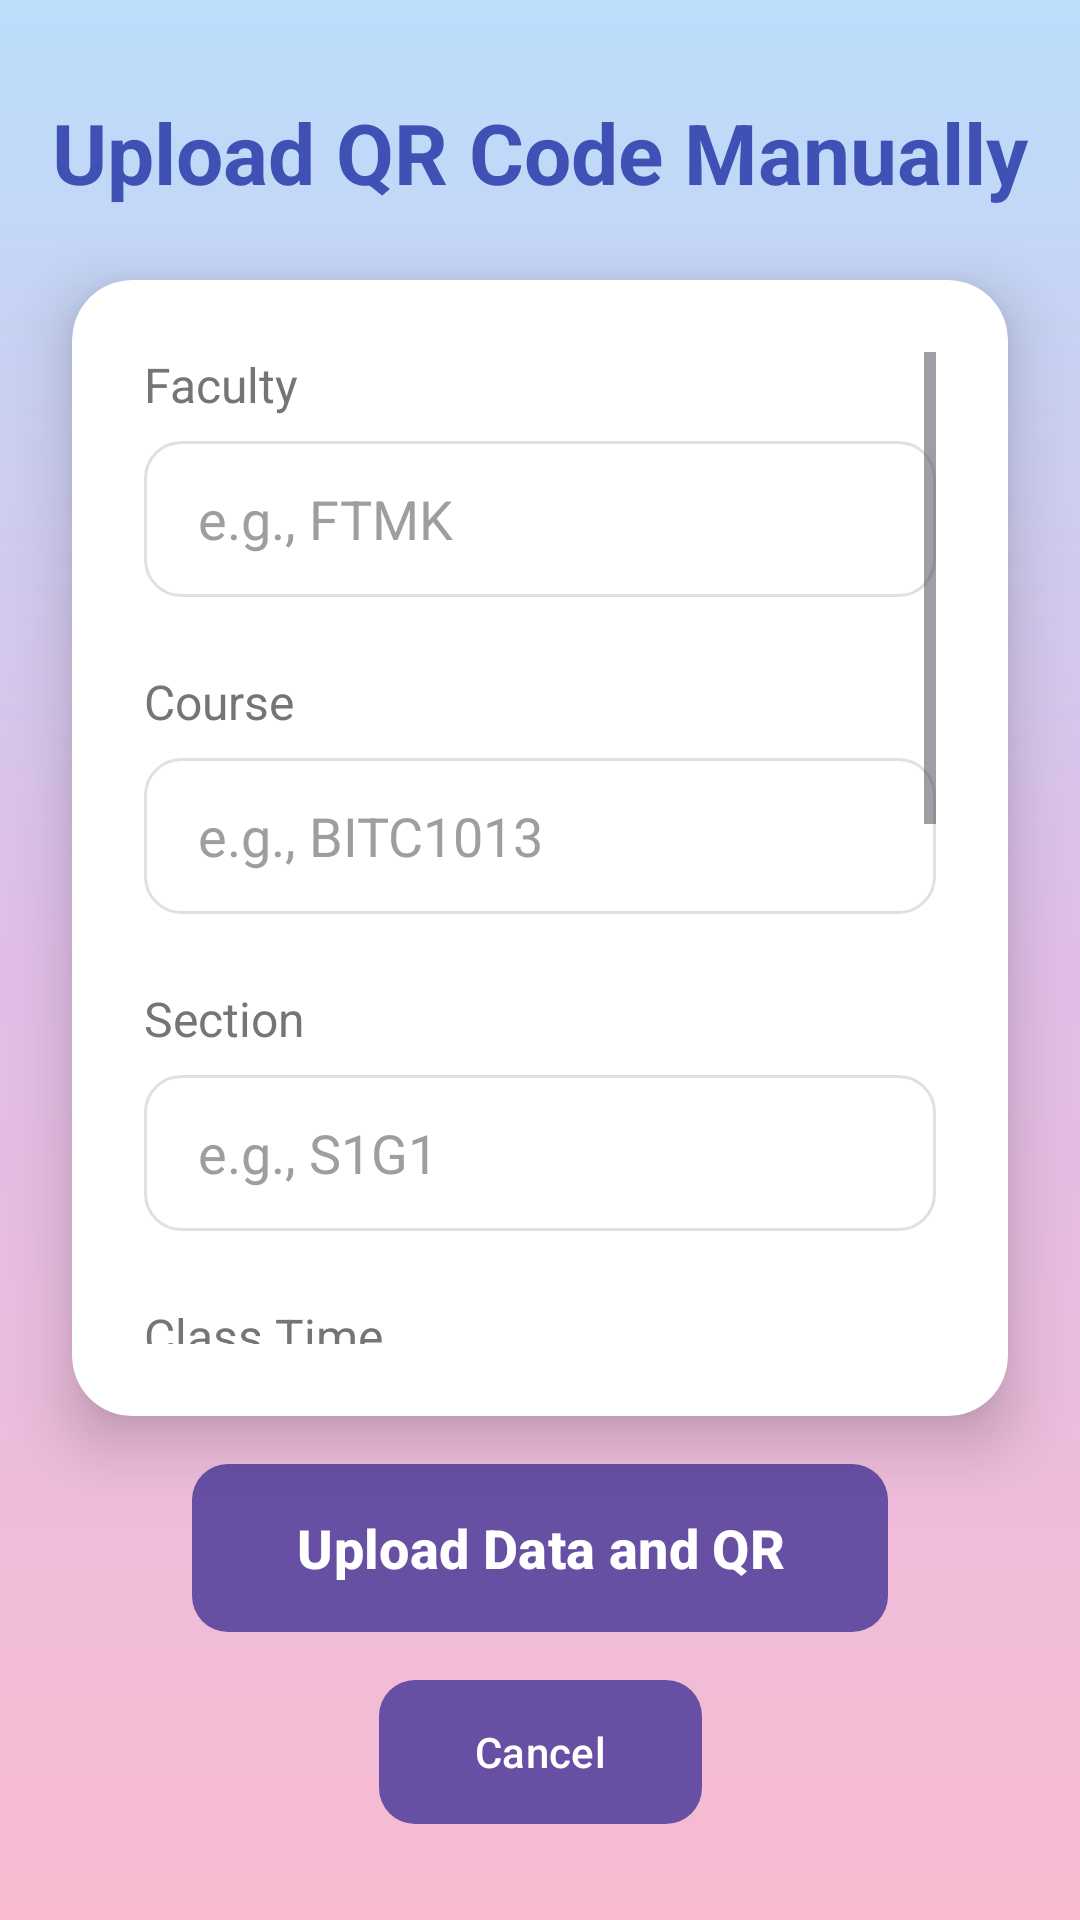

Write the Android layout XML for this screen, with the resource values it uses.
<!-- AndroidManifest.xml: application theme Theme.Smartattendancesystem -->
<!-- res/layout/activity_qr_upload_manual.xml -->
<?xml version="1.0" encoding="utf-8"?>
<androidx.constraintlayout.widget.ConstraintLayout xmlns:android="http://schemas.android.com/apk/res/android"
    xmlns:app="http://schemas.android.com/apk/res-auto"
    xmlns:tools="http://schemas.android.com/tools"
    android:layout_width="match_parent"
    android:layout_height="match_parent"
    android:background="@drawable/gradient_background_main"
    tools:context=".QrUploadManualActivity">

    <TextView
        android:id="@+id/uploadTitle"
        android:layout_width="wrap_content"
        android:layout_height="wrap_content"
        android:text="Upload QR Code Manually"
        android:textColor="@color/title_text_color"
        android:textSize="28sp"
        android:textStyle="bold"
        android:layout_marginTop="32dp"
        app:layout_constraintEnd_toEndOf="parent"
        app:layout_constraintStart_toStartOf="parent"
        app:layout_constraintTop_toTopOf="parent" />

    <androidx.cardview.widget.CardView
        android:id="@+id/uploadCard"
        android:layout_width="0dp"
        android:layout_height="0dp"
        android:layout_marginStart="24dp"
        android:layout_marginEnd="24dp"
        android:layout_marginTop="24dp"
        android:layout_marginBottom="16dp"
        app:cardCornerRadius="20dp"
        app:cardElevation="12dp"
        app:cardBackgroundColor="@android:color/white"
        app:layout_constraintTop_toBottomOf="@id/uploadTitle"
        app:layout_constraintBottom_toTopOf="@+id/uploadManualButton"
        app:layout_constraintStart_toStartOf="parent"
        app:layout_constraintEnd_toEndOf="parent">

        <ScrollView
            android:layout_width="match_parent"
            android:layout_height="match_parent"
            android:padding="24dp">

            <LinearLayout
                android:layout_width="match_parent"
                android:layout_height="wrap_content"
                android:orientation="vertical">

                <TextView
                    android:layout_width="wrap_content"
                    android:layout_height="wrap_content"
                    android:text="Faculty"
                    android:textColor="@color/secondary_text_color"
                    android:textSize="16sp"
                    android:layout_marginBottom="8dp" />

                <EditText
                    android:id="@+id/facultyEditText"
                    android:layout_width="match_parent"
                    android:layout_height="52dp"
                    android:layout_marginBottom="16dp"
                    android:hint="e.g., FTMK"
                    android:paddingStart="18dp"
                    android:paddingEnd="18dp"
                    android:textColorHint="@color/text_hint_light"
                    android:background="@drawable/edit_text_rounded_bg"
                    android:inputType="textCapWords" />

                <TextView
                    android:layout_width="wrap_content"
                    android:layout_height="wrap_content"
                    android:text="Course"
                    android:textColor="@color/secondary_text_color"
                    android:textSize="16sp"
                    android:layout_marginTop="8dp"
                    android:layout_marginBottom="8dp" />

                <EditText
                    android:id="@+id/courseEditText"
                    android:layout_width="match_parent"
                    android:layout_height="52dp"
                    android:layout_marginBottom="16dp"
                    android:hint="e.g., BITC1013"
                    android:paddingStart="18dp"
                    android:paddingEnd="18dp"
                    android:textColorHint="@color/text_hint_light"
                    android:background="@drawable/edit_text_rounded_bg"
                    android:inputType="textCapCharacters" />

                <TextView
                    android:layout_width="wrap_content"
                    android:layout_height="wrap_content"
                    android:text="Section"
                    android:textColor="@color/secondary_text_color"
                    android:textSize="16sp"
                    android:layout_marginTop="8dp"
                    android:layout_marginBottom="8dp" />

                <EditText
                    android:id="@+id/sectionEditText"
                    android:layout_width="match_parent"
                    android:layout_height="52dp"
                    android:layout_marginBottom="16dp"
                    android:hint="e.g., S1G1"
                    android:paddingStart="18dp"
                    android:paddingEnd="18dp"
                    android:textColorHint="@color/text_hint_light"
                    android:background="@drawable/edit_text_rounded_bg"
                    android:inputType="textCapCharacters" />

                <TextView
                    android:layout_width="wrap_content"
                    android:layout_height="wrap_content"
                    android:text="Class Time"
                    android:textColor="@color/secondary_text_color"
                    android:textSize="16sp"
                    android:layout_marginTop="8dp"
                    android:layout_marginBottom="8dp" />

                <EditText
                    android:id="@+id/timeEditText"
                    android:layout_width="match_parent"
                    android:layout_height="52dp"
                    android:layout_marginBottom="24dp"
                    android:hint="e.g., Monday 08:00-10:00"
                    android:paddingStart="18dp"
                    android:paddingEnd="18dp"
                    android:textColorHint="@color/text_hint_light"
                    android:background="@drawable/edit_text_rounded_bg"
                    android:inputType="text" />

                <TextView
                    android:layout_width="wrap_content"
                    android:layout_height="wrap_content"
                    android:text="Select QR Image"
                    android:textColor="@color/secondary_text_color"
                    android:textSize="16sp"
                    android:layout_marginTop="8dp"
                    android:layout_marginBottom="8dp" />

                <Button
                    android:id="@+id/selectImageButton"
                    android:layout_width="match_parent"
                    android:layout_height="56dp"
                    android:text="Choose Image from Gallery"
                    android:textColor="@android:color/white"
                    android:background="@drawable/button_gradient_bg"
                    android:textSize="16sp"
                    android:textStyle="bold"
                    android:stateListAnimator="@null"
                    android:layout_marginBottom="16dp"/>

                <ImageView
                    android:id="@+id/selectedQrImageView"
                    android:layout_width="200dp"
                    android:layout_height="200dp"
                    android:layout_gravity="center_horizontal"
                    android:layout_marginTop="16dp"
                    android:layout_marginBottom="24dp"
                    android:scaleType="fitCenter"
                    android:background="#EEE"
                    android:contentDescription="Selected QR Code"
                    tools:src="@tools:sample/avatars"/>

            </LinearLayout>
        </ScrollView>
    </androidx.cardview.widget.CardView>

    <Button
        android:id="@+id/uploadManualButton"
        android:layout_width="0dp"
        android:layout_height="56dp"
        android:layout_marginStart="64dp"
        android:layout_marginEnd="64dp"
        android:layout_marginBottom="16dp"
        android:text="Upload Data and QR"
        android:textColor="@android:color/white"
        android:background="@drawable/button_gradient_bg"
        android:textSize="18sp"
        android:textStyle="bold"
        android:stateListAnimator="@null"
        app:layout_constraintBottom_toTopOf="@+id/closeManualUploadButton"
        app:layout_constraintStart_toStartOf="parent"
        app:layout_constraintEnd_toEndOf="parent" />

    <Button
        android:id="@+id/closeManualUploadButton"
        android:layout_width="wrap_content"
        android:layout_height="wrap_content"
        android:text="Cancel"
        android:layout_marginBottom="32dp"
        android:background="@drawable/button_gradient_bg"
        android:textColor="@android:color/white"
        android:paddingHorizontal="32dp"
        app:layout_constraintBottom_toBottomOf="parent"
        app:layout_constraintStart_toStartOf="parent"
        app:layout_constraintEnd_toEndOf="parent" />

</androidx.constraintlayout.widget.ConstraintLayout>
<!-- resources referenced by this layout -->
<resources>
  <color name="secondary_text_color">#757575</color>
  <color name="text_hint_light">#9E9E9E</color>
  <color name="title_text_color">#3F51B5</color>
  <!-- drawable button_gradient_bg (drawable) -->
  <?xml version="1.0" encoding="utf-8"?>
  <ripple xmlns:android="http://schemas.android.com/apk/res/android"
      android:color="?android:attr/colorControlHighlight"> 
      <item>
          <shape android:shape="rectangle">
              <corners android:radius="12dp" />
              <gradient
                  android:angle="0"
                  android:startColor="@color/button_gradient_start"
                  android:endColor="@color/button_gradient_end"
                  android:type="linear" />
              <padding
                  android:left="0dp"
                  android:top="0dp"
                  android:right="0dp"
                  android:bottom="0dp" />
          </shape>
      </item>
  </ripple>
  <!-- drawable edit_text_rounded_bg (drawable) -->
  <?xml version="1.0" encoding="utf-8"?>
  <selector xmlns:android="http://schemas.android.com/apk/res/android">
      
      <item android:state_focused="true">
          <shape android:shape="rectangle">
              <corners android:radius="12dp" /> 
              <solid android:color="@color/input_background_light" />
              <stroke android:width="2dp" android:color="@color/blue_color" /> 
          </shape>
      </item>
      
      <item>
          <shape android:shape="rectangle">
              <corners android:radius="12dp" /> 
              <solid android:color="@color/input_background_light" />
              <stroke android:width="1dp" android:color="@color/input_border_light" />
          </shape>
      </item>
  </selector>
  <!-- drawable gradient_background_main (drawable) -->
  <?xml version="1.0" encoding="utf-8"?>
  <shape xmlns:android="http://schemas.android.com/apk/res/android">
      <gradient
          android:angle="270"
          android:startColor="@color/gradient_start_light"
          android:centerColor="@color/gradient_center_light"
          android:endColor="@color/gradient_end_light"
          android:type="linear" />
  </shape>
  <style name="Theme.Smartattendancesystem" parent="Base.Theme.Smartattendancesystem" />
  <color name="button_gradient_start">#673AB7</color>
  <color name="button_gradient_end">#512DA8</color>
  <color name="input_background_light">#FFFFFF</color>
  <color name="blue_color">#4C6F99</color>
  <color name="input_border_light">#E0E0E0</color>
  <color name="gradient_start_light">#BBDEFB</color>
  <color name="gradient_center_light">#E1BEE7</color>
  <color name="gradient_end_light">#F8BBD0</color>
  <style name="Base.Theme.Smartattendancesystem" parent="Theme.Material3.DayNight.NoActionBar">
          
          
      </style>
</resources>
